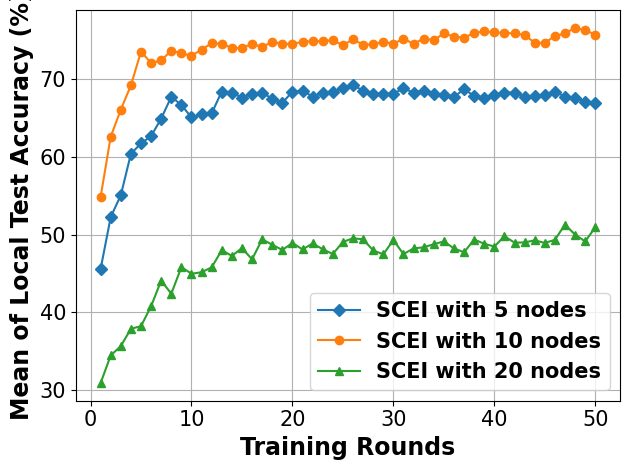

This chart was generated by the following Python code:
# -*- coding: UTF-8 -*-

# For ubuntu env error: findfont: Font family ['Times New Roman'] not found. Falling back to DejaVu Sans.
# ```bash
# sudo apt-get install msttcorefonts
# rm -rf ~/.cache/matplotlib
# ```

import matplotlib.pyplot as plt
import matplotlib.font_manager as font_manager
from matplotlib import cycler

x = [1, 2, 3, 4, 5, 6, 7, 8, 9, 10, 11, 12, 13, 14, 15, 16, 17, 18, 19, 20, 21, 22, 23, 24, 25, 26, 27, 28, 29, 30, 31,
     32, 33, 34, 35, 36, 37, 38, 39, 40, 41, 42, 43, 44, 45, 46, 47, 48, 49, 50]
network_5_node = [45.6, 52.27, 55.07, 60.4, 61.73, 62.67, 64.93, 67.73, 66.67, 65.07, 65.47, 65.6, 68.4, 68.27, 67.6, 68.13, 68.27, 67.47, 66.93, 68.4, 68.53, 67.73, 68.27, 68.4, 68.8, 69.2, 68.53, 68.13, 68.13, 68.13, 68.8, 68.27, 68.53, 68.13, 68.0, 67.73, 68.67, 67.87, 67.6, 68.0, 68.27, 68.27, 67.73, 67.87, 68.0, 68.4, 67.73, 67.6, 67.07, 66.93]
network_10_node = [54.87, 62.6, 66.07, 69.2, 73.53, 72.07, 72.4, 73.67, 73.33, 73.0, 73.8, 74.6, 74.53, 74.0, 74.0, 74.53, 74.13, 74.8, 74.53, 74.53, 74.8, 74.87, 74.87, 75.0, 74.33, 75.13, 74.4, 74.47, 74.8, 74.53, 75.2, 74.53, 75.2, 75.0, 75.87, 75.47, 75.33, 75.93, 76.13, 76.0, 75.93, 75.87, 75.67, 74.67, 74.67, 75.53, 75.87, 76.6, 76.27, 75.73]
network_20_node = [30.93, 34.47, 35.67, 37.9, 38.23, 40.8, 44.1, 42.4, 45.83, 44.97, 45.17, 45.8, 48.0, 47.27, 48.27, 46.83, 49.4, 48.7, 48.03, 48.93, 48.1, 48.87, 48.13, 47.5, 49.07, 49.53, 49.4, 47.97, 47.47, 49.3, 47.5, 48.23, 48.37, 48.77, 49.13, 48.23, 47.73, 49.37, 48.83, 48.47, 49.8, 48.97, 49.0, 49.27, 48.93, 49.33, 51.3, 50.0, 49.13, 50.93]

fig, axes = plt.subplots()

legendFont = font_manager.FontProperties(family='Times New Roman', weight='bold', style='normal', size=15)
xylabelFont = font_manager.FontProperties(family='Times New Roman', weight='bold', style='normal', size=17)
csXYLabelFont = {'fontproperties': xylabelFont}

markers = ["D", "o", "^", "s", "*", "X", "d", "x", "1", "|"]
axes.set_prop_cycle(cycler(color=plt.get_cmap('tab10').colors, marker=markers))
axes.plot(x, network_5_node, label="SCEI with 5 nodes")
axes.plot(x, network_10_node, label="SCEI with 10 nodes")
axes.plot(x, network_20_node, label="SCEI with 20 nodes")

axes.set_xlabel("Training Rounds", **csXYLabelFont)
axes.set_ylabel("Mean of Local Test Accuracy (%)", **csXYLabelFont)

plt.xticks(family='Times New Roman', fontsize=15)
plt.yticks(family='Times New Roman', fontsize=15)
plt.tight_layout()
# plt.ylim(40)
plt.legend(prop=legendFont)
plt.grid()
plt.show()
